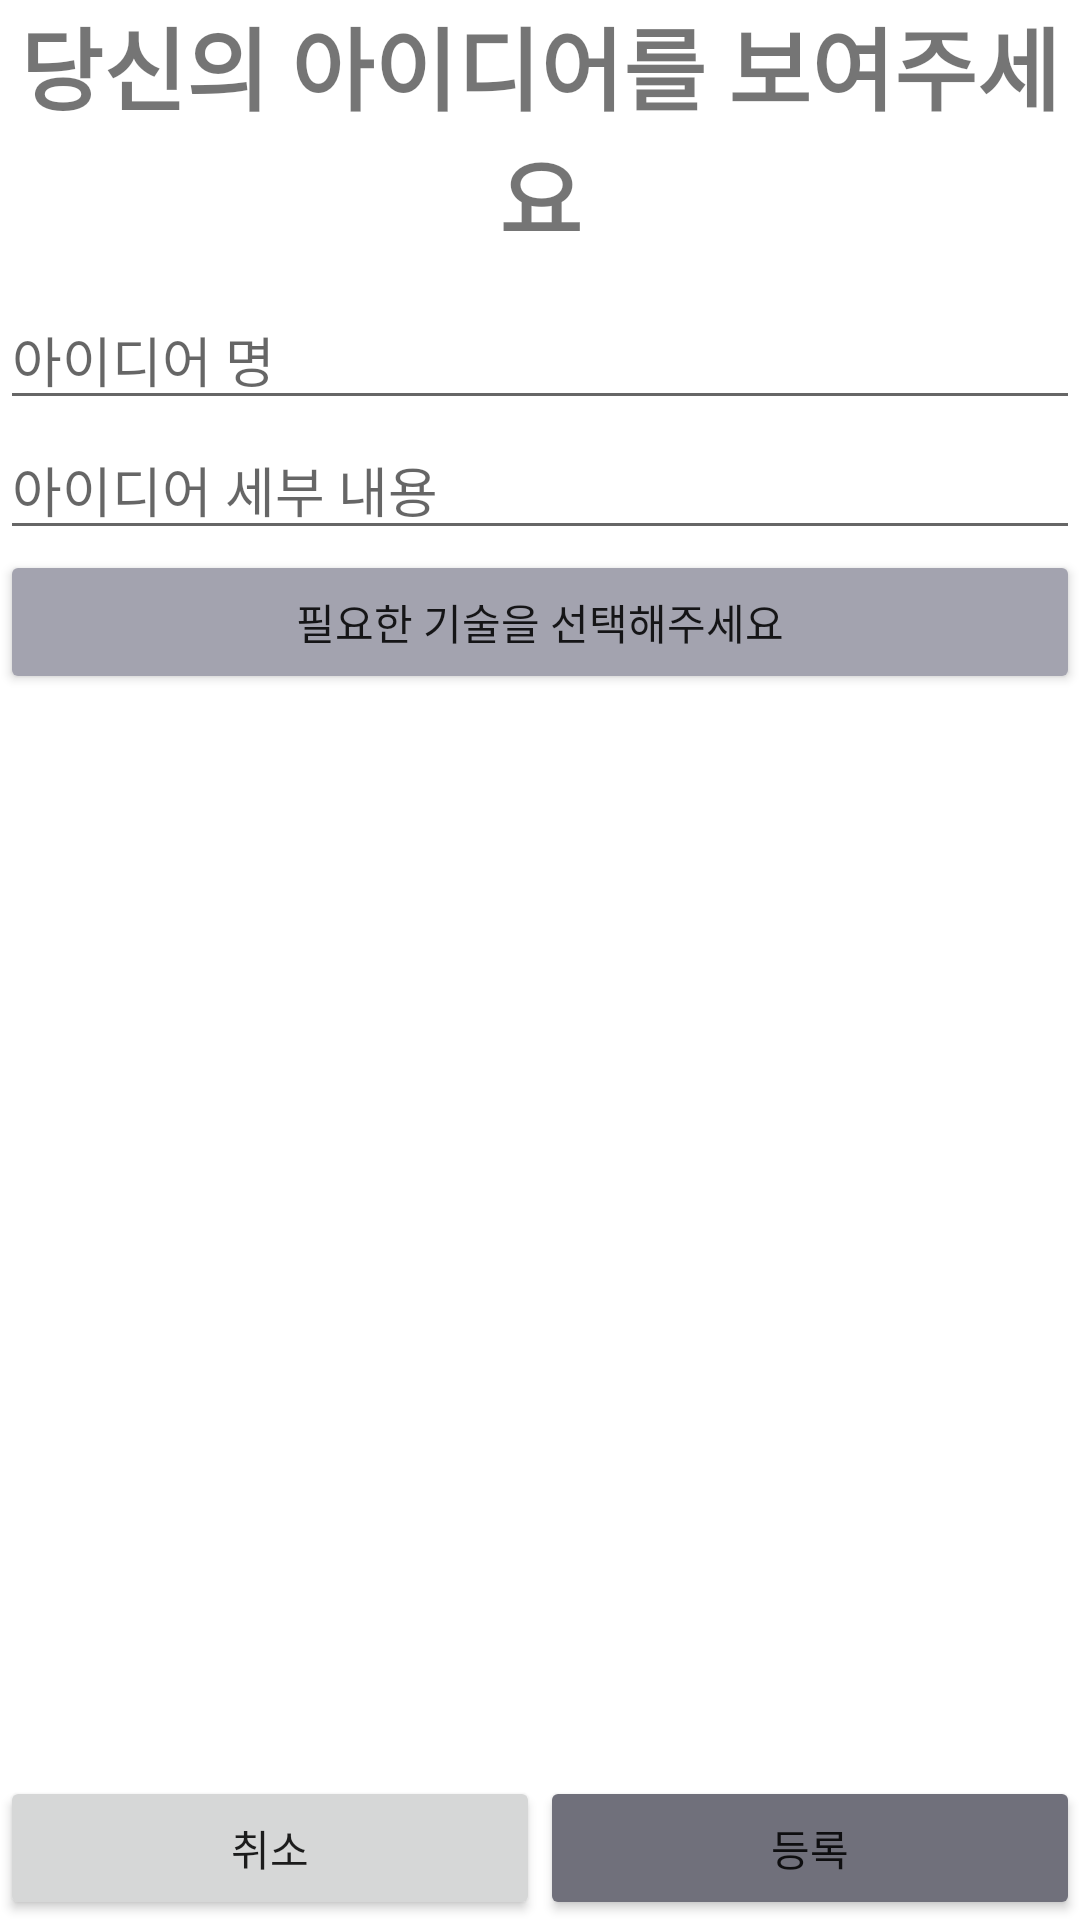

Reconstruct the res/layout file that produces this screen, plus the resources it refers to.
<!-- AndroidManifest.xml: application theme Theme.FirstTab -->
<!-- res/layout/add_idea.xml -->
<?xml version="1.0" encoding="utf-8"?>
<LinearLayout xmlns:android="http://schemas.android.com/apk/res/android"
    android:layout_width="match_parent"
    android:layout_height="match_parent"
    android:orientation="vertical">

    <TextView
        android:layout_width="match_parent"
        android:layout_height="wrap_content"
        android:text="당신의 아이디어를 보여주세요"
        android:textAlignment="center"
        android:layout_marginBottom="10dp"
        android:textStyle="bold"
        android:textSize="30sp" />

    <EditText
        android:id="@+id/set_idea_name"
        android:layout_width="match_parent"
        android:layout_height="wrap_content"
        android:hint="아이디어 명" />

    <EditText
        android:id="@+id/set_idea_detail"
        android:layout_width="match_parent"
        android:layout_height="wrap_content"
        android:hint="아이디어 세부 내용" />

    <Button
        android:id="@+id/select_skill"
        android:layout_width="match_parent"
        android:layout_height="wrap_content"
        android:backgroundTint="#A3A3AF"
        android:text="필요한 기술을 선택해주세요" />

    <LinearLayout
        android:layout_width="match_parent"
        android:layout_height="0dp"
        android:layout_weight="1" />

    <LinearLayout
        android:layout_width="match_parent"
        android:layout_height="wrap_content">

        <Button
            android:id="@+id/btn_cancel"
            android:layout_width="wrap_content"
            android:layout_height="wrap_content"
            android:layout_weight="1"
            android:text="취소" />

        <Button
            android:id="@+id/btn_confirm"
            android:layout_width="wrap_content"
            android:layout_height="wrap_content"
            android:layout_weight="1"
            android:backgroundTint="#70707B"
            android:text="등록" />

    </LinearLayout>

</LinearLayout>
<!-- resources referenced by this layout -->
<resources>
  <style name="Theme.FirstTab" parent="Theme.MaterialComponents.DayNight.DarkActionBar">
          
          <item name="colorPrimary">#00ABBF</item>
          <item name="colorPrimaryVariant">@color/purple_700</item>
          <item name="colorOnPrimary">@color/white</item>
          
          <item name="colorSecondary">@color/teal_200</item>
          <item name="colorSecondaryVariant">@color/teal_700</item>
          <item name="colorOnSecondary">@color/black</item>
          
          <item name="android:statusBarColor" tools:targetApi="l">?attr/colorPrimaryVariant</item>
          
      </style>
  <!-- not gathered from this repository: default colours our renderer supplied (Android Studio template values) -->
  <color name="purple_700">#FF3700B3</color>
  <color name="teal_200">#FF03DAC5</color>
  <color name="teal_700">#FF018786</color>
  <color name="black">#FF000000</color>
  <color name="white">#FFFFFFFF</color>
</resources>
